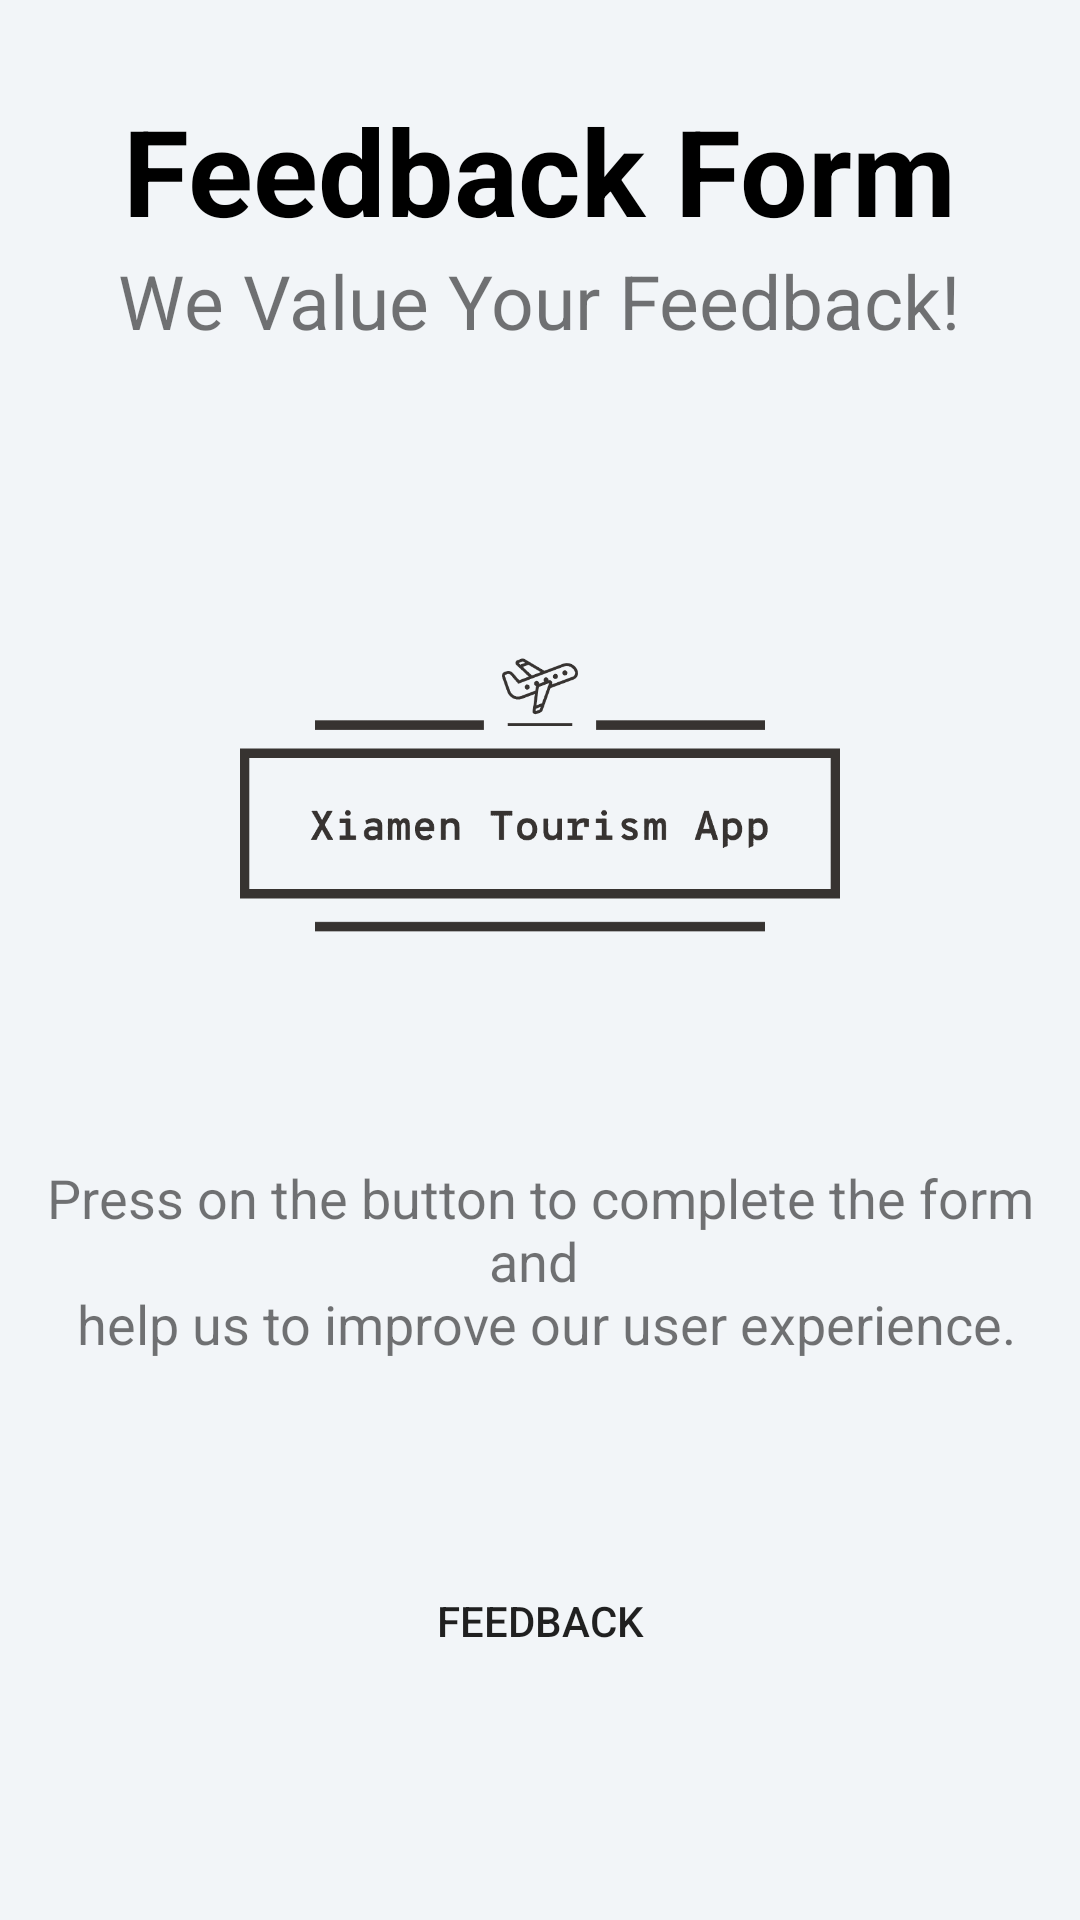

Android layout source for this screen:
<!-- AndroidManifest.xml: application theme Theme.FinalProjectMobile -->
<!-- res/layout/fragment_feedback.xml -->
<?xml version="1.0" encoding="utf-8"?>
<LinearLayout xmlns:android="http://schemas.android.com/apk/res/android"
    xmlns:app="http://schemas.android.com/apk/res-auto"
    xmlns:tools="http://schemas.android.com/tools"
    android:layout_width="match_parent"
    android:layout_height="match_parent"
    android:orientation="vertical"
    android:background="@color/home_background">

    <RelativeLayout
        android:layout_width="match_parent"
        android:layout_height="match_parent">

        <TextView
            android:id="@+id/feedback_title"
            android:layout_width="wrap_content"
            android:layout_height="wrap_content"
            android:layout_centerHorizontal="true"
            android:layout_marginTop="30dp"
            android:text="@string/feedback_title"
            android:textColor="@color/black"
            android:textSize="40sp"
            android:textStyle="bold" />

        <TextView
            android:id="@+id/tv_feedback_description_title"
            android:layout_width="wrap_content"
            android:layout_height="wrap_content"
            android:text="@string/feedback_description_title"
            android:textSize="25sp"
            android:textAlignment="center"
            android:layout_below="@+id/feedback_title"
            android:layout_centerHorizontal="true"/>

        <ImageView
            android:id="@+id/app_image"
            android:layout_width="250dp"
            android:layout_height="250dp"
            android:layout_below="@+id/tv_feedback_description_title"
            android:layout_centerHorizontal="true"
            android:layout_marginTop="20dp"
            android:src="@drawable/app_logo" />


        <TextView
            android:id="@+id/tv_feedback_description"
            android:layout_width="wrap_content"
            android:layout_height="wrap_content"
            android:layout_below="@+id/app_image"
            android:layout_centerHorizontal="true"
            android:text="@string/feedback_description"
            android:textAlignment="center"
            android:textSize="18sp" />


        <androidx.constraintlayout.widget.ConstraintLayout
            android:layout_width="wrap_content"
            android:layout_height="match_parent">



            <Button
                android:id="@+id/btn_feedbackform"
                android:layout_width="150dp"
                android:layout_height="55dp"
                android:layout_centerInParent="true"
                android:layout_marginStart="160dp"
                android:layout_marginTop="440dp"
                android:layout_marginEnd="160dp"
                android:background="@drawable/feedback_btn_bg"
                android:paddingHorizontal="15dp"
                android:text="Feedback"
                app:layout_constraintBottom_toBottomOf="parent"
                app:layout_constraintEnd_toEndOf="parent"
                app:layout_constraintStart_toStartOf="parent"
                app:layout_constraintTop_toTopOf="parent" />

        </androidx.constraintlayout.widget.ConstraintLayout>


    </RelativeLayout>


</LinearLayout>
<!-- resources referenced by this layout -->
<resources>
  <color name="black">#FF000000</color>
  <color name="home_background">#f2f5f8</color>
  <!-- drawable app_logo: png bitmap (drawable-v24, 4970 bytes) -->
  <string name="feedback_description">Press on the button to complete the form and \n help us to improve our user experience.</string>
  <string name="feedback_description_title">We Value Your Feedback!</string>
  <string name="feedback_title">Feedback Form</string>
  <style name="Theme.FinalProjectMobile" parent="Theme.MaterialComponents.DayNight.DarkActionBar">
          
  
          
          <item name="colorSecondary">@color/teal_200</item>
          <item name="colorSecondaryVariant">@color/teal_700</item>
          <item name="colorOnSecondary">@color/black</item>
          
          <item name="android:statusBarColor" tools:targetApi="l">?attr/colorPrimaryVariant</item>
          
      </style>
  <color name="teal_200">#FF03DAC5</color>
  <color name="teal_700">#FF018786</color>
</resources>
